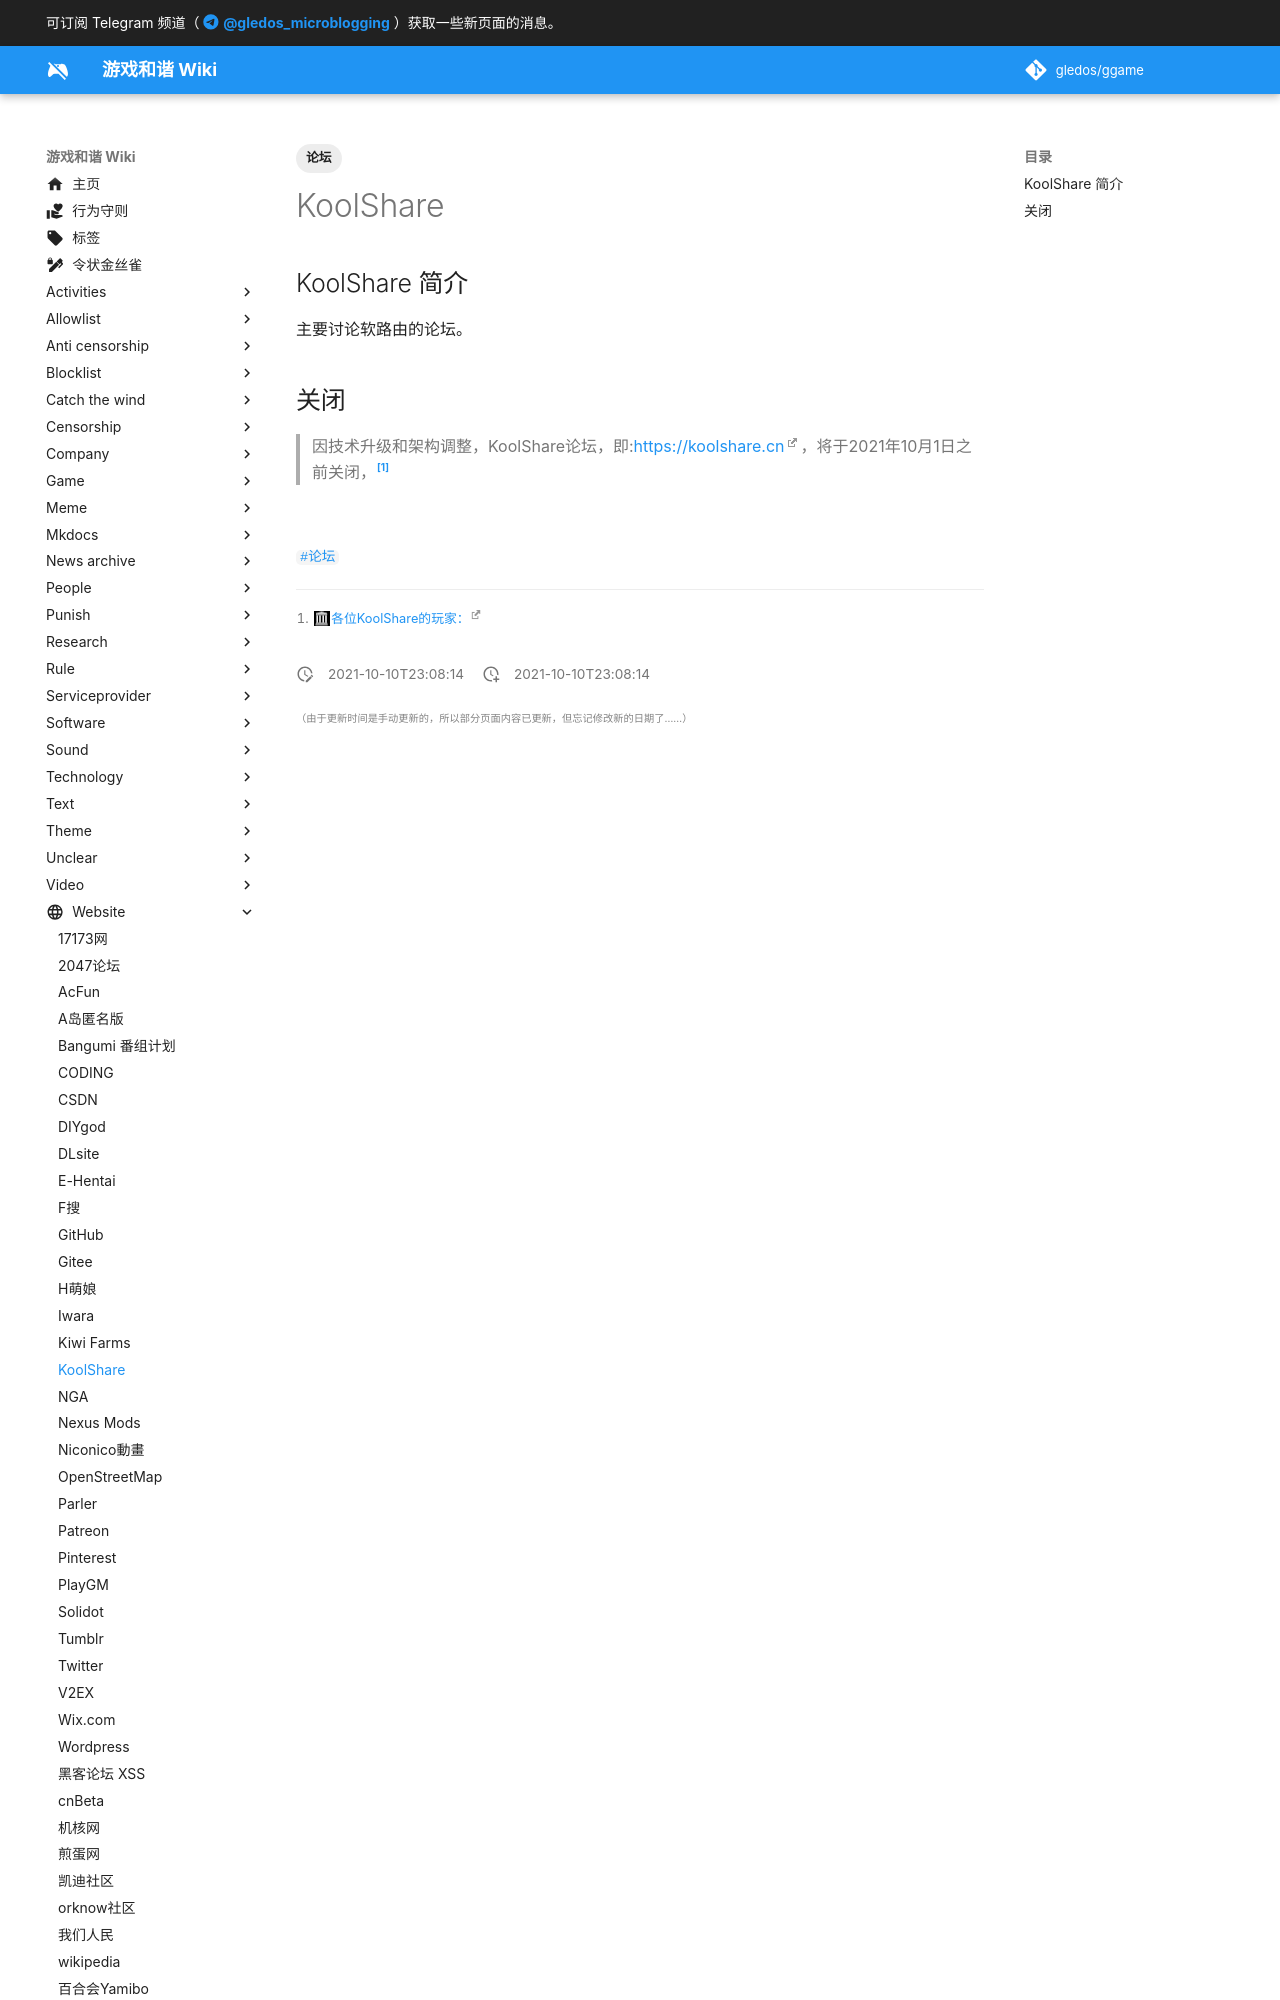

repository: gledos/ggame · page: website/KoolShare.html · generator: mkdocs

---
title: KoolShare
description: 主要讨论软路由的论坛
published: true
date: "2021-10-10T23:08:14"
tags:
- 论坛
editor: markdown
dateCreated: "2021-10-10T23:08:14"
---

## KoolShare 简介

主要讨论软路由的论坛。

## 关闭

> 因技术升级和架构调整，KoolShare论坛，即:<https://koolshare.cn>，将于2021年10月1日之前关闭，[^202110030
